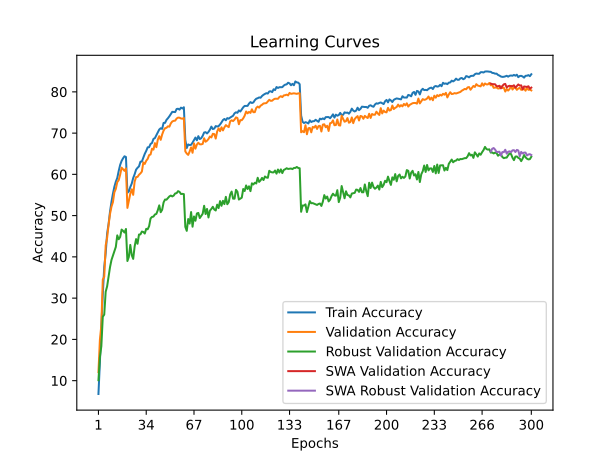

The data file committed next to this chart (first rows):
time; train_accuracy; train_loss; valid_accuracy; valid_loss; valid_accuracy_robust; valid_accuracy_swa; valid_accuracy_robust_swa
46,0611; 6,7650; 4,2746; 12,0700; 3,9476; 10,1034; 12,0700; 10,1034
91,1210; 14,5025; 3,8880; 19,8900; 3,7231; 15,6552; 19,8900; 15,6552
138,9988; 23,2375; 3,4954; 23,3800; 3,6975; 18,3448; 23,3800; 18,3448
190,6381; 30,8850; 3,2049; 34,5100; 3,1142; 25,4828; 34,5100; 25,4828
236,5457; 37,5650; 2,9741; 35,1500; 3,2051; 26,0000; 35,1500; 26,0000
284,1515; 40,8650; 2,8482; 42,7800; 2,8854; 31,5517; 42,7800; 31,5517
329,6531; 45,6725; 2,6879; 44,6300; 2,7705; 32,8621; 44,6300; 32,8621
380,8460; 47,9450; 2,6097; 47,8000; 2,6830; 35,1379; 47,8000; 35,1379
426,4708; 51,0025; 2,5067; 50,4200; 2,5840; 37,5172; 50,4200; 37,5172
477,6842; 53,3350; 2,4216; 52,1700; 2,5111; 39,2414; 52,1700; 39,2414
529,2632; 55,3100; 2,3512; 53,2600; 2,4838; 40,2759; 53,2600; 40,2759
574,6497; 56,9875; 2,2945; 55,6500; 2,4111; 41,3793; 55,6500; 41,3793
619,9196; 58,2250; 2,2517; 56,4800; 2,2911; 42,4138; 56,4800; 42,4138
666,6329; 59,1250; 2,2080; 58,1300; 2,2845; 45,2069; 58,1300; 45,2069
718,0172; 60,8325; 2,1594; 58,5900; 2,2472; 44,2759; 58,5900; 44,2759
764,9622; 62,3050; 2,1132; 59,9400; 2,2286; 44,8276; 59,9400; 44,8276
813,7222; 63,2575; 2,0820; 61,6300; 2,1608; 46,6207; 61,6300; 46,6207
858,8433; 63,8950; 2,0653; 61,2400; 2,1640; 46,3103; 61,2400; 46,3103
906,0269; 64,3825; 2,0430; 60,8500; 2,1842; 45,8966; 60,8500; 45,8966
951,5291; 64,2075; 2,0412; 61,4500; 2,1588; 46,7586; 61,4500; 46,7586
997,4013; 55,5425; 2,3322; 51,8700; 2,6093; 39,0000; 51,8700; 39,0000
1044,5080; 55,8600; 2,3263; 53,5300; 2,5156; 40,0000; 53,5300; 40,0000
1091,8546; 56,9350; 2,2861; 55,3000; 2,4470; 42,8966; 55,3000; 42,8966
1136,5061; 57,7650; 2,2571; 56,3800; 2,4094; 40,4138; 56,3800; 40,4138
1181,3755; 59,1150; 2,2212; 55,0400; 2,5026; 39,5172; 55,0400; 39,5172
1225,4789; 60,0300; 2,1836; 58,2300; 2,3205; 42,5172; 58,2300; 42,5172
1271,1583; 61,1450; 2,1470; 59,3400; 2,2660; 44,3103; 59,3400; 44,3103
1316,7981; 61,5900; 2,1250; 59,3800; 2,2893; 43,1724; 59,3800; 43,1724
1363,1386; 61,9325; 2,1129; 59,9000; 2,2794; 45,4138; 59,9000; 45,4138
1411,1808; 63,0650; 2,0793; 60,2300; 2,2579; 45,4483; 60,2300; 45,4483
1458,1153; 63,1200; 2,0707; 60,6800; 2,2253; 46,1379; 60,6800; 46,1379
1506,9842; 64,0850; 2,0426; 62,9000; 2,1869; 46,0345; 62,9000; 46,0345
1551,5586; 64,9750; 2,0090; 62,5300; 2,1781; 45,6552; 62,5300; 45,6552
1597,2551; 65,6875; 1,9836; 63,3000; 2,1405; 46,7931; 63,3000; 46,7931
1643,8348; 66,5550; 1,9570; 63,7500; 2,1084; 46,6897; 63,7500; 46,6897
1690,7131; 66,5825; 1,9517; 64,6700; 2,0750; 47,4483; 64,6700; 47,4483
1737,3053; 67,3725; 1,9253; 64,8200; 2,0667; 49,3103; 64,8200; 49,3103
1783,7784; 67,6100; 1,9068; 66,2200; 2,0659; 49,6897; 66,2200; 49,6897
1829,4928; 68,5950; 1,8822; 66,0000; 2,0608; 49,7586; 66,0000; 49,7586
1880,9199; 68,7950; 1,8754; 67,5700; 1,9573; 50,2759; 67,5700; 50,2759
1926,3150; 69,4750; 1,8450; 66,5900; 2,0261; 50,4138; 66,5900; 50,4138
1971,6854; 70,1100; 1,8261; 68,4200; 1,9551; 51,3103; 68,4200; 51,3103
2018,4557; 70,8700; 1,8066; 69,2500; 1,9172; 52,4828; 69,2500; 52,4828
2069,6947; 71,1800; 1,7937; 68,3700; 1,9507; 50,8276; 68,3700; 50,8276
2121,9272; 71,0275; 1,7910; 69,6600; 1,9036; 51,4138; 69,6600; 51,4138
2168,0753; 72,4700; 1,7563; 70,6100; 1,8543; 53,2069; 70,6100; 53,2069
2212,9013; 72,4875; 1,7506; 71,1900; 1,8568; 53,8966; 71,1900; 53,8966
2258,1896; 73,2050; 1,7229; 71,2900; 1,8724; 53,8621; 71,2900; 53,8621
2304,7540; 73,6050; 1,7149; 71,6500; 1,8316; 54,2414; 71,6500; 54,2414
2350,7354; 74,0800; 1,6914; 71,5600; 1,8444; 54,6552; 71,5600; 54,6552
2397,1646; 74,6350; 1,6739; 72,3700; 1,8106; 54,8621; 72,3700; 54,8621
2443,0838; 75,1575; 1,6684; 72,8200; 1,7995; 54,6552; 72,8200; 54,6552
2488,5099; 75,1250; 1,6599; 72,9800; 1,7988; 54,8621; 72,9800; 54,8621
2533,5953; 75,0950; 1,6542; 73,0100; 1,7833; 55,3793; 73,0100; 55,3793
2579,6524; 75,8375; 1,6398; 73,5300; 1,7629; 55,4483; 73,5300; 55,4483
2627,3613; 75,9125; 1,6310; 73,7600; 1,7667; 55,9310; 73,7600; 55,9310
2673,4980; 75,6850; 1,6377; 73,7300; 1,7659; 55,7586; 73,7300; 55,7586
2721,1397; 76,1725; 1,6266; 73,5500; 1,7631; 55,2414; 73,5500; 55,2414
2767,3708; 75,9700; 1,6264; 73,4900; 1,7673; 55,2759; 73,4900; 55,2759
2814,4223; 76,2675; 1,6184; 73,6700; 1,7635; 55,2069; 73,6700; 55,2069
... 240 more rows
